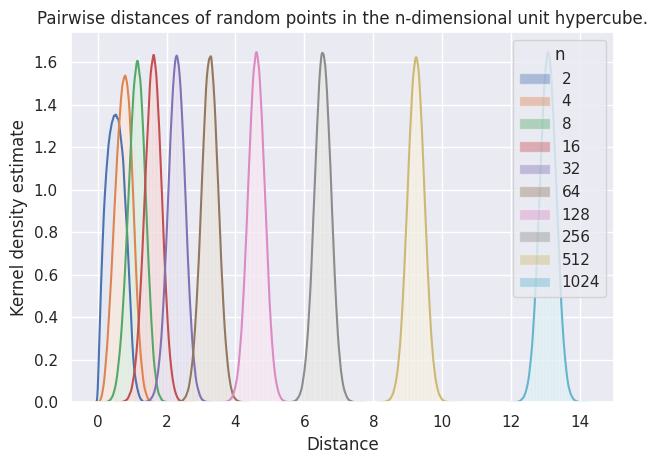

Write Python code to recreate this figure.
import numpy as np
from scipy.spatial.distance import pdist
import matplotlib.pyplot as plt
import pandas as pd
import seaborn as sns
sns.set(color_codes=True)


# Implement required formulae.
def corners(n):
    return 2**n

def diag(n):
    # Diagonal from [0, ..., 0] to [1, ..., 1]
    # with length sqrt(1^2 + ... + 1^2).
    return np.sqrt(n)

def volume_ball(n, radius):
    # Recursive formula from
    # https://en.wikipedia.org/wiki/Volume_of_an_n-ball#Recursions
    if n == 1: return 2 * radius
    if n == 2: return np.pi * radius**2
    return 2*np.pi/n * radius**2 * volume_ball(n-2, radius)

def volume_skin(n, alpha):
    return 1 - (1 - 2*alpha)**n

def pairwise_distances(n, k):
    points = np.random.uniform(0, 1, (k, n))
    return pdist(points).flatten()


# Generate required statistics.
data = [
    (n, corners(n), diag(n), volume_ball(n, 0.5), volume_skin(n, 0.01))
    for n in range(1, 1+100)
]
df = pd.DataFrame(data=data, columns=["n", "Corners", "Diag", "VolumeB", "VolumeS"]).set_index("n")
with open("dimensional_stats.md", "w") as f:
    f.write(df.to_markdown())


# Generate required plot.
fig, ax = plt.subplots()
for n in range(1, 1+10):
    distances = pairwise_distances(2**n, 1000)
    sns.distplot(distances, bins=100, label=str(2**n), ax=ax)
ax.set_xlabel("Distance")
ax.set_ylabel("Kernel density estimate")
plt.title("Pairwise distances of random points in the n-dimensional unit hypercube.")
plt.tight_layout()
plt.legend(loc="upper right", title="n")
plt.savefig("pairwise_dist.pdf")
plt.show()
